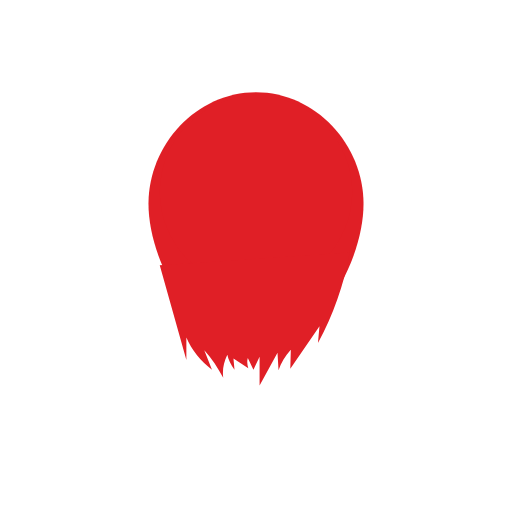
t = 0.00 s
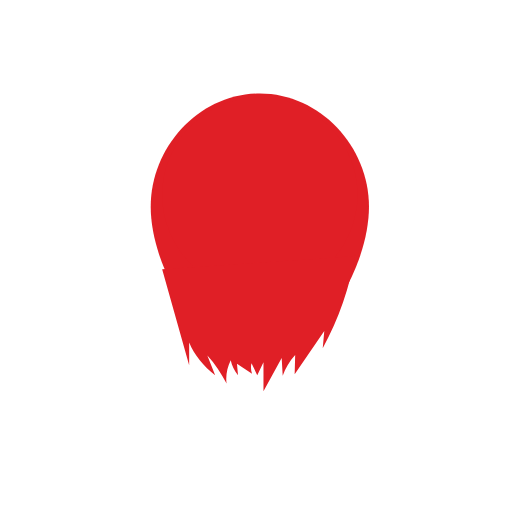
t = 0.94 s
t = 1.56 s: frame unchanged from t = 0.94 s, image omitted
t = 2.50 s: frame unchanged from t = 0.00 s, image omitted
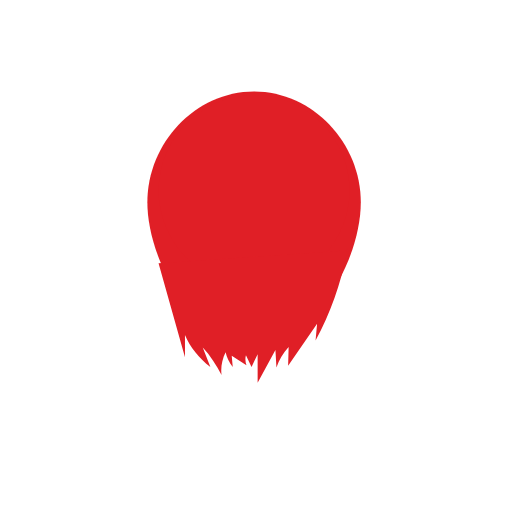
t = 3.44 s
t = 4.06 s: frame unchanged from t = 3.44 s, image omitted

The animated SVG that drew these frames (rendered in a browser with its animation timeline set to each time). Animation: 1 SMIL element (animateTransform=1); one cycle of 5.00 s, repeats indefinitely.

<svg xmlns="http://www.w3.org/2000/svg" viewBox="0 0 1000 1000">
  <g id="body">
    <path fill="#e01f26" d="M710 398c0 116-94 281-210 281S290 514 290 398s94-218 210-218 210 102 210 218Z"/>
    <circle cx="500" cy="375" r="188" fill="#e01f26"/>
    <path fill="#e01f26" d="m312 518 52 185v-44c10 24 28 46 50 63l-15-38c15 16 27 35 37 54-2-15 1-31 8-45 2 10 7 20 14 29l-2-22 29 19c-2-6-3-13-1-20l11 23 12-25v56l35-64 2 34c5-14 13-28 24-40l-1 37 57-83-3 33c31-57 52-118 63-181l-5 4"/>
    <animateTransform attributeName="transform" type="scale" values="1; 1.02; 1; 0.99; 1" dur="5s" repeatCount="indefinite"/>
  </g>
</svg>
